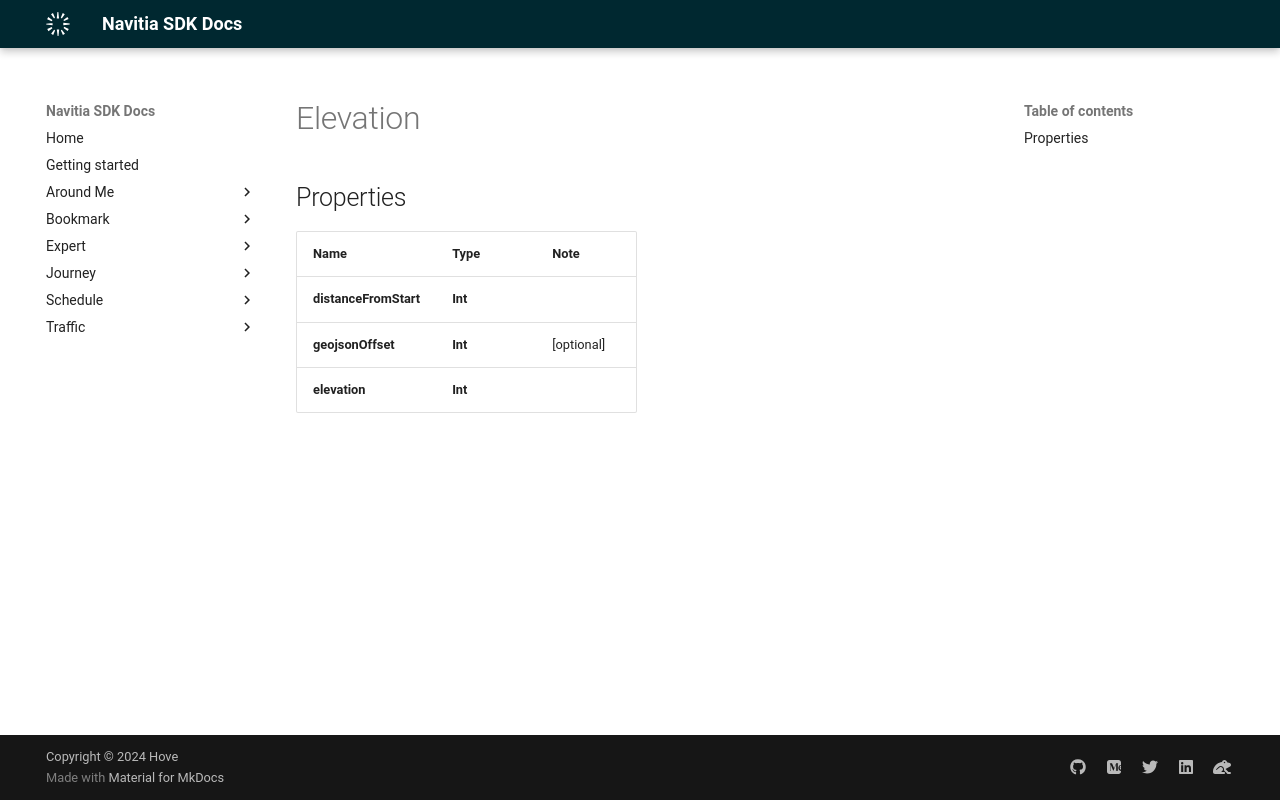

repository: hove-io/navitia_sdk_docs · page: expert/ios/model/Elevation/index.html · generator: mkdocs


# Elevation

## Properties

Name | Type | Note
---- | ---- | ----
**distanceFromStart** | **Int** | 
**geojsonOffset** | **Int** | [optional] 
**elevation** | **Int** | 
